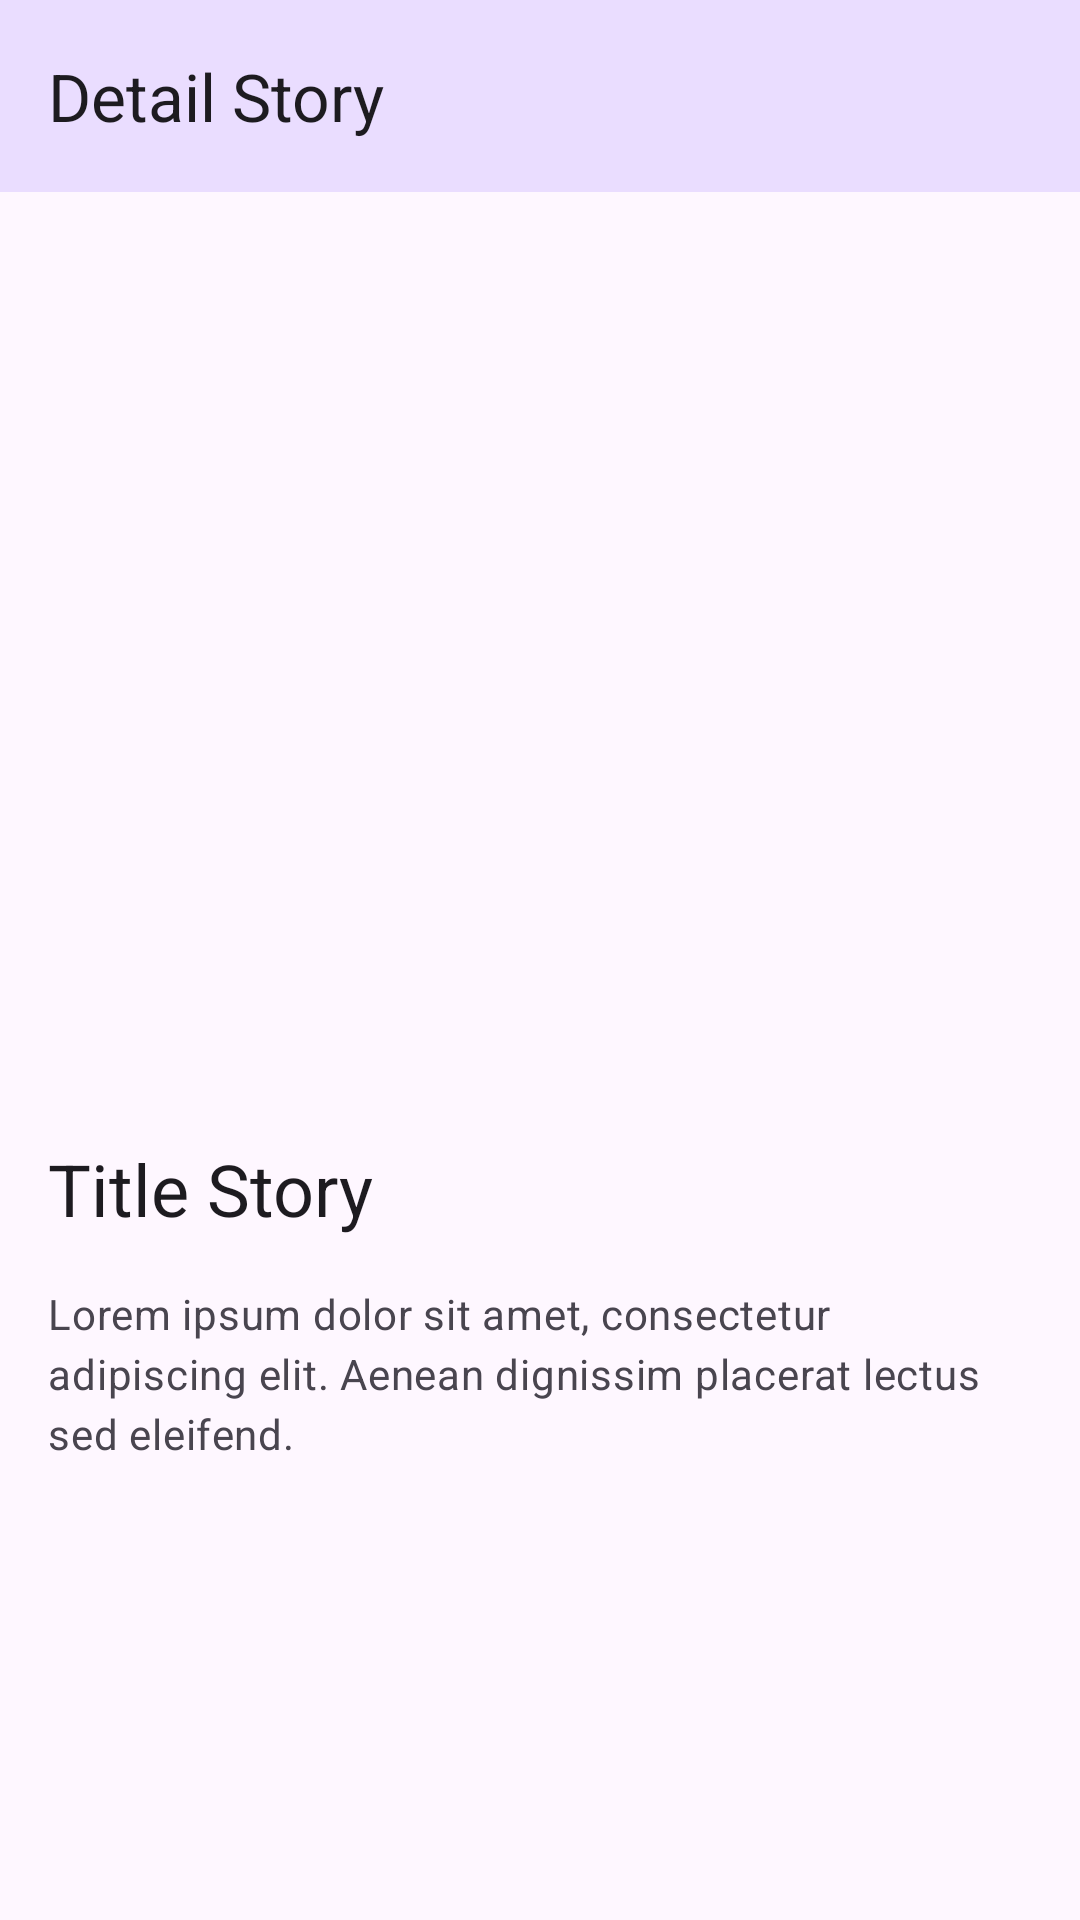

Write the Android layout XML for this screen, with the resource values it uses.
<!-- AndroidManifest.xml: application theme Theme.StoryKu -->
<!-- res/layout/activity_detail_story.xml -->
<?xml version="1.0" encoding="utf-8"?>
<androidx.constraintlayout.widget.ConstraintLayout xmlns:android="http://schemas.android.com/apk/res/android"
    xmlns:app="http://schemas.android.com/apk/res-auto"
    xmlns:tools="http://schemas.android.com/tools"
    android:id="@+id/main"
    android:layout_width="match_parent"
    android:layout_height="match_parent"
    tools:context=".story.detail.DetailStoryActivity">

    <com.google.android.material.appbar.AppBarLayout
        android:id="@+id/appBarLayout"
        android:layout_width="match_parent"
        android:layout_height="wrap_content"
        android:background="@color/my_blue"
        app:layout_constraintEnd_toEndOf="parent"
        app:layout_constraintStart_toStartOf="parent"
        app:layout_constraintTop_toTopOf="parent">

        <com.google.android.material.appbar.MaterialToolbar
            android:id="@+id/appBar"
            android:layout_width="match_parent"
            android:layout_height="?attr/actionBarSize"
            app:title="Detail Story" />

    </com.google.android.material.appbar.AppBarLayout>

    <androidx.appcompat.widget.AppCompatImageView
        android:id="@+id/detailImage"
        android:layout_width="match_parent"
        android:layout_height="300dp"
        android:scaleType="fitCenter"
        android:transitionName="image"
        app:layout_constraintEnd_toEndOf="parent"
        app:layout_constraintStart_toStartOf="parent"
        app:layout_constraintTop_toBottomOf="@id/appBarLayout" />

    <com.google.android.material.textview.MaterialTextView
        android:id="@+id/detailTitle"
        android:transitionName="title"
        android:layout_width="match_parent"
        style="@style/MaterialAlertDialog.Material3.Title.Text"
        android:layout_height="wrap_content"
        android:layout_marginStart="16dp"
        android:layout_marginTop="16dp"
        android:layout_marginEnd="16dp"
        android:text="@string/story_title"
        app:layout_constraintEnd_toEndOf="parent"
        app:layout_constraintStart_toStartOf="parent"
        app:layout_constraintTop_toBottomOf="@id/detailImage" />

    <com.google.android.material.textview.MaterialTextView
        android:id="@+id/detailDescription"
        android:transitionName="description"
        android:layout_width="match_parent"
        android:layout_height="wrap_content"
        android:layout_marginStart="16dp"
        android:layout_marginTop="16dp"
        android:layout_marginEnd="16dp"
        android:text="@string/story_description"
        style="@style/MaterialAlertDialog.Material3.Body.Text"
        app:layout_constraintEnd_toEndOf="parent"
        app:layout_constraintStart_toStartOf="parent"
        app:layout_constraintTop_toBottomOf="@id/detailTitle" />

</androidx.constraintlayout.widget.ConstraintLayout>
<!-- resources referenced by this layout -->
<resources>
  <color name="my_blue">#EADDFF</color>
  <string name="story_description">Lorem ipsum dolor sit amet, consectetur adipiscing elit.
          Aenean dignissim placerat lectus sed eleifend.</string>
  <string name="story_title">Title Story</string>
  <style name="Theme.StoryKu" parent="Base.Theme.StoryKu">
          <item name="android:navigationBarColor">@android:color/transparent</item>
          <item name="android:statusBarColor">@android:color/transparent</item>
  
          <item name="android:windowActivityTransitions">true</item>
          <item name="android:windowEnterTransition">@android:transition/explode</item>
          <item name="android:windowExitTransition">@android:transition/explode</item>
  
      </style>
  <style name="Base.Theme.StoryKu" parent="Theme.Material3.DayNight.NoActionBar">
          
          
  
          <item name="android:windowActivityTransitions">true</item>
          <item name="android:windowEnterTransition">@android:transition/explode</item>
          <item name="android:windowExitTransition">@android:transition/explode</item>
  
      </style>
</resources>
